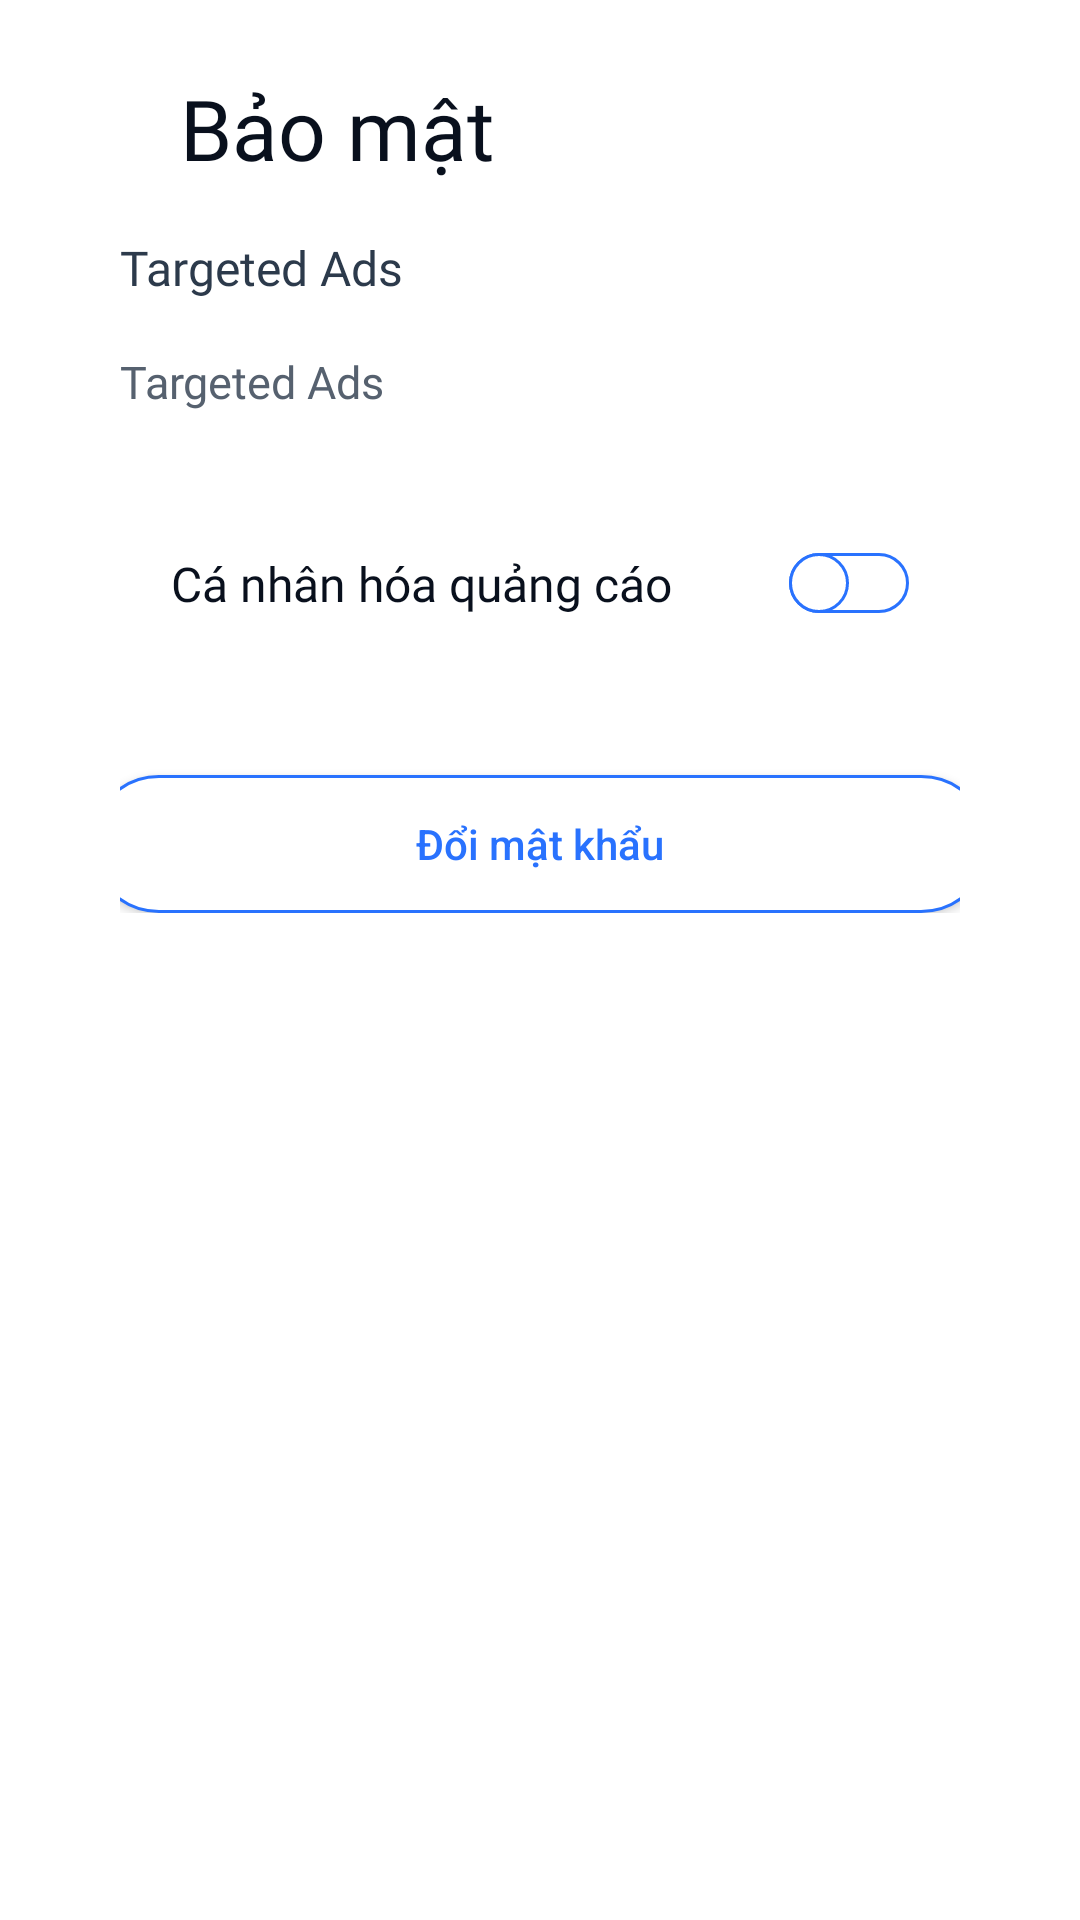

Layout XML and referenced resources for this Android screen:
<!-- AndroidManifest.xml: application theme Theme.DATN -->
<!-- res/layout/fragment_profile_security.xml -->
<?xml version="1.0" encoding="utf-8"?>
<androidx.constraintlayout.widget.ConstraintLayout xmlns:android="http://schemas.android.com/apk/res/android"
    xmlns:app="http://schemas.android.com/apk/res-auto"
    android:id="@+id/men"
    android:background="@color/white"
    android:layout_width="match_parent"
    android:layout_height="match_parent">

    <LinearLayout
        android:layout_width="match_parent"
        android:layout_height="match_parent"
        android:layout_marginBottom="@dimen/margin_bottmnav"
        android:layout_marginLeft="@dimen/padding_xlarge_x"
        android:layout_marginRight="@dimen/padding_xlarge_x"
        android:orientation="vertical"
        app:layout_constraintBottom_toBottomOf="parent"
        app:layout_constraintLeft_toLeftOf="parent"
        app:layout_constraintRight_toRightOf="parent"
        app:layout_constraintTop_toTopOf="parent">

        <androidx.appcompat.widget.AppCompatTextView
            android:layout_width="wrap_content"
            android:layout_height="wrap_content"
            android:layout_marginLeft="@dimen/padding_large_normal"
            android:layout_marginBottom="@dimen/padding_normal"
            android:layout_marginTop="@dimen/padding_large"
            android:fontFamily="@font/source_sans_pro_semibold"
            android:text="@string/security_title"
            android:textColor="@color/black"
            android:textSize="@dimen/text_size_xlarge" />

        <ScrollView
            android:layout_width="match_parent"
            android:layout_height="wrap_content">

            <LinearLayout
                android:layout_width="match_parent"
                android:layout_height="wrap_content"
                android:orientation="vertical">
                <androidx.appcompat.widget.AppCompatTextView
                    android:layout_width="wrap_content"
                    android:layout_height="wrap_content"

                    android:layout_marginBottom="@dimen/padding_normal"

                    android:fontFamily="@font/source_sans_pro_bold"
                    android:text="@string/security_ads_title"
                    android:textColor="@color/text_color_black_tiny"
                    android:textSize="@dimen/text_size_normal"
                    app:layout_constraintRight_toRightOf="parent"
                    app:layout_constraintStart_toStartOf="parent"
                    app:layout_constraintTop_toTopOf="parent"
                    app:layout_constraintBottom_toBottomOf="parent"/>
                <androidx.appcompat.widget.AppCompatTextView
                    android:layout_width="wrap_content"
                    android:layout_height="wrap_content"

                    android:layout_marginBottom="@dimen/padding_normal"

                    android:fontFamily="@font/source_sans_pro"
                    android:text="@string/security_ads_content"
                    android:textColor="@color/text_color_light"
                    android:textSize="@dimen/text_size_small"
                    app:layout_constraintRight_toRightOf="parent"
                    app:layout_constraintStart_toStartOf="parent"
                    app:layout_constraintTop_toTopOf="parent"
                    app:layout_constraintBottom_toBottomOf="parent"/>
                <androidx.constraintlayout.widget.ConstraintLayout

                    android:layout_width="match_parent"
                    android:layout_height="wrap_content"
                    android:background="@drawable/shape_line_bottom"
                    android:orientation="horizontal"
                    android:paddingTop="@dimen/padding_normal"
                    android:paddingBottom="@dimen/padding_normal">

                    <androidx.appcompat.widget.AppCompatTextView
                        android:layout_width="wrap_content"
                        android:layout_height="wrap_content"
                        android:layout_gravity="center_vertical"
                        android:layout_marginLeft="@dimen/padding_normal"
                        android:fontFamily="@font/source_sans_pro_semibold"
                        android:text="@string/security_faceid"
                        android:textColor="@color/black"
                        app:layout_constraintLeft_toLeftOf="parent"
                        app:layout_constraintTop_toTopOf="parent"
                        app:layout_constraintBottom_toBottomOf="parent"
                        android:textSize="@dimen/text_size_normal" />

                    <androidx.appcompat.widget.SwitchCompat
                        android:id="@+id/switch_ads_target"
                        android:layout_width="wrap_content"
                        android:layout_height="@dimen/button_size_height"
                        android:thumb="@drawable/custom_thumb"
                        android:layout_marginRight="@dimen/padding_normal"
                        app:layout_constraintBottom_toBottomOf="parent"
                        app:layout_constraintRight_toRightOf="parent"
                        app:layout_constraintTop_toTopOf="parent"
                        app:track="@drawable/custom_track" />
                </androidx.constraintlayout.widget.ConstraintLayout>
                <androidx.appcompat.widget.AppCompatButton
                    android:id="@+id/btn_clear_cache"
                    android:layout_width="@dimen/button_size_weight_large"
                    android:layout_height="@dimen/button_size_height"
                    android:layout_marginTop="@dimen/padding_large"
                    android:layout_gravity="center"
                    android:background="@drawable/shape_button_cancel"
                    android:text="@string/security_changepass"
                    android:textAllCaps="false"
                    android:textColor="@color/textcolor_blue_blod"
                    app:layout_constraintBottom_toBottomOf="parent"
                    app:layout_constraintEnd_toEndOf="parent"
                    app:layout_constraintStart_toStartOf="parent"
                    app:layout_constraintTop_toBottomOf="@+id/ll_signin_top" />

            </LinearLayout>
        </ScrollView>
    </LinearLayout>


</androidx.constraintlayout.widget.ConstraintLayout>
<!-- resources referenced by this layout -->
<resources>
  <color name="black">#09101D</color>
  <color name="text_color_black_tiny">#2C3A4B</color>
  <color name="text_color_light">#56616F</color>
  <color name="textcolor_blue_blod">#2972FE</color>
  <color name="white">#FFFFFFFF</color>
  <dimen name="button_size_height">46dp</dimen>
  <dimen name="button_size_weight_large">300dp</dimen>
  <dimen name="margin_bottmnav">80dp</dimen>
  <dimen name="padding_large">24dp</dimen>
  <dimen name="padding_large_normal">20dp</dimen>
  <dimen name="padding_normal">17dp</dimen>
  <dimen name="padding_xlarge_x">40dp</dimen>
  <dimen name="text_size_normal">16dp</dimen>
  <dimen name="text_size_small">15dp</dimen>
  <dimen name="text_size_xlarge">28dp</dimen>
  <!-- drawable custom_thumb (drawable) -->
  <?xml version="1.0" encoding="utf-8"?>
  <selector xmlns:android="http://schemas.android.com/apk/res/android">
      <item android:state_checked="false">
          <shape android:shape="oval">
              <solid android:color="#ffffff" />
              <size android:width="20dp" android:height="20dp" />
              <stroke android:width="1dp" android:color="@color/textcolor_blue_blod" />
          </shape>
      </item>
      <item android:state_checked="true">
          <shape android:shape="oval">
              <solid android:color="#ffffff" />
              <size android:width="20dp" android:height="20dp" />
              <stroke android:width="1dp" android:color="@color/textcolor_blue_blod" />
          </shape>
      </item>
  </selector>
  <!-- drawable custom_track (drawable) -->
  <?xml version="1.0" encoding="utf-8"?>
  <selector xmlns:android="http://schemas.android.com/apk/res/android">
      <item android:state_checked="false">
          <shape android:shape="rectangle">
              <corners android:radius="20dp" />
              <solid android:color="#ffffff" />
              <stroke android:color="@color/textcolor_blue_blod" android:width="1dp" />
              <size android:height="20dp" />
          </shape>
      </item>
      <item android:state_checked="true">
          <shape android:shape="rectangle">
              <corners android:radius="20dp" />
              <solid android:color="@color/textcolor_blue_blod" />
              <stroke android:color="@color/textcolor_blue_blod" android:width="1dp" />
              <size android:height="20dp" />
          </shape>
      </item>
  </selector>
  <!-- drawable shape_button_cancel (drawable) -->
  <?xml version="1.0" encoding="utf-8"?>
  <shape xmlns:android="http://schemas.android.com/apk/res/android">
      <corners android:radius="100dp"></corners>
      <solid android:color="@color/white" />
      <stroke
          android:color="@color/textcolor_blue_blod"
          android:width="@dimen/_1dp" />
  </shape>
  <string name="security_ads_content">Targeted Ads</string>
  <string name="security_ads_title">Targeted Ads</string>
  <string name="security_changepass">Đổi mật khẩu</string>
  <string name="security_faceid">Cá nhân hóa quảng cáo</string>
  <string name="security_title">Bảo mật</string>
  <style name="Theme.DATN" parent="Theme.MaterialComponents.DayNight.NoActionBar">
          
          <item name="colorPrimary">@color/textcolor_blue_blod</item>
          <item name="colorPrimaryVariant">@color/purple_700</item>
          <item name="colorOnPrimary">@color/white</item>
          
          <item name="colorSecondary">@color/teal_200</item>
          <item name="colorSecondaryVariant">@color/teal_700</item>
          <item name="colorOnSecondary">#131629</item>
          
          <item name="android:statusBarColor" tools:targetApi="l">@android:color/transparent</item>
          <item name="android:windowLightStatusBar" tools:targetApi="23">true</item>
          
      </style>
  <dimen name="_1dp">1dp</dimen>
  <color name="purple_700">#FF3700B3</color>
  <color name="teal_200">#FF03DAC5</color>
  <color name="teal_700">#FF018786</color>
</resources>
